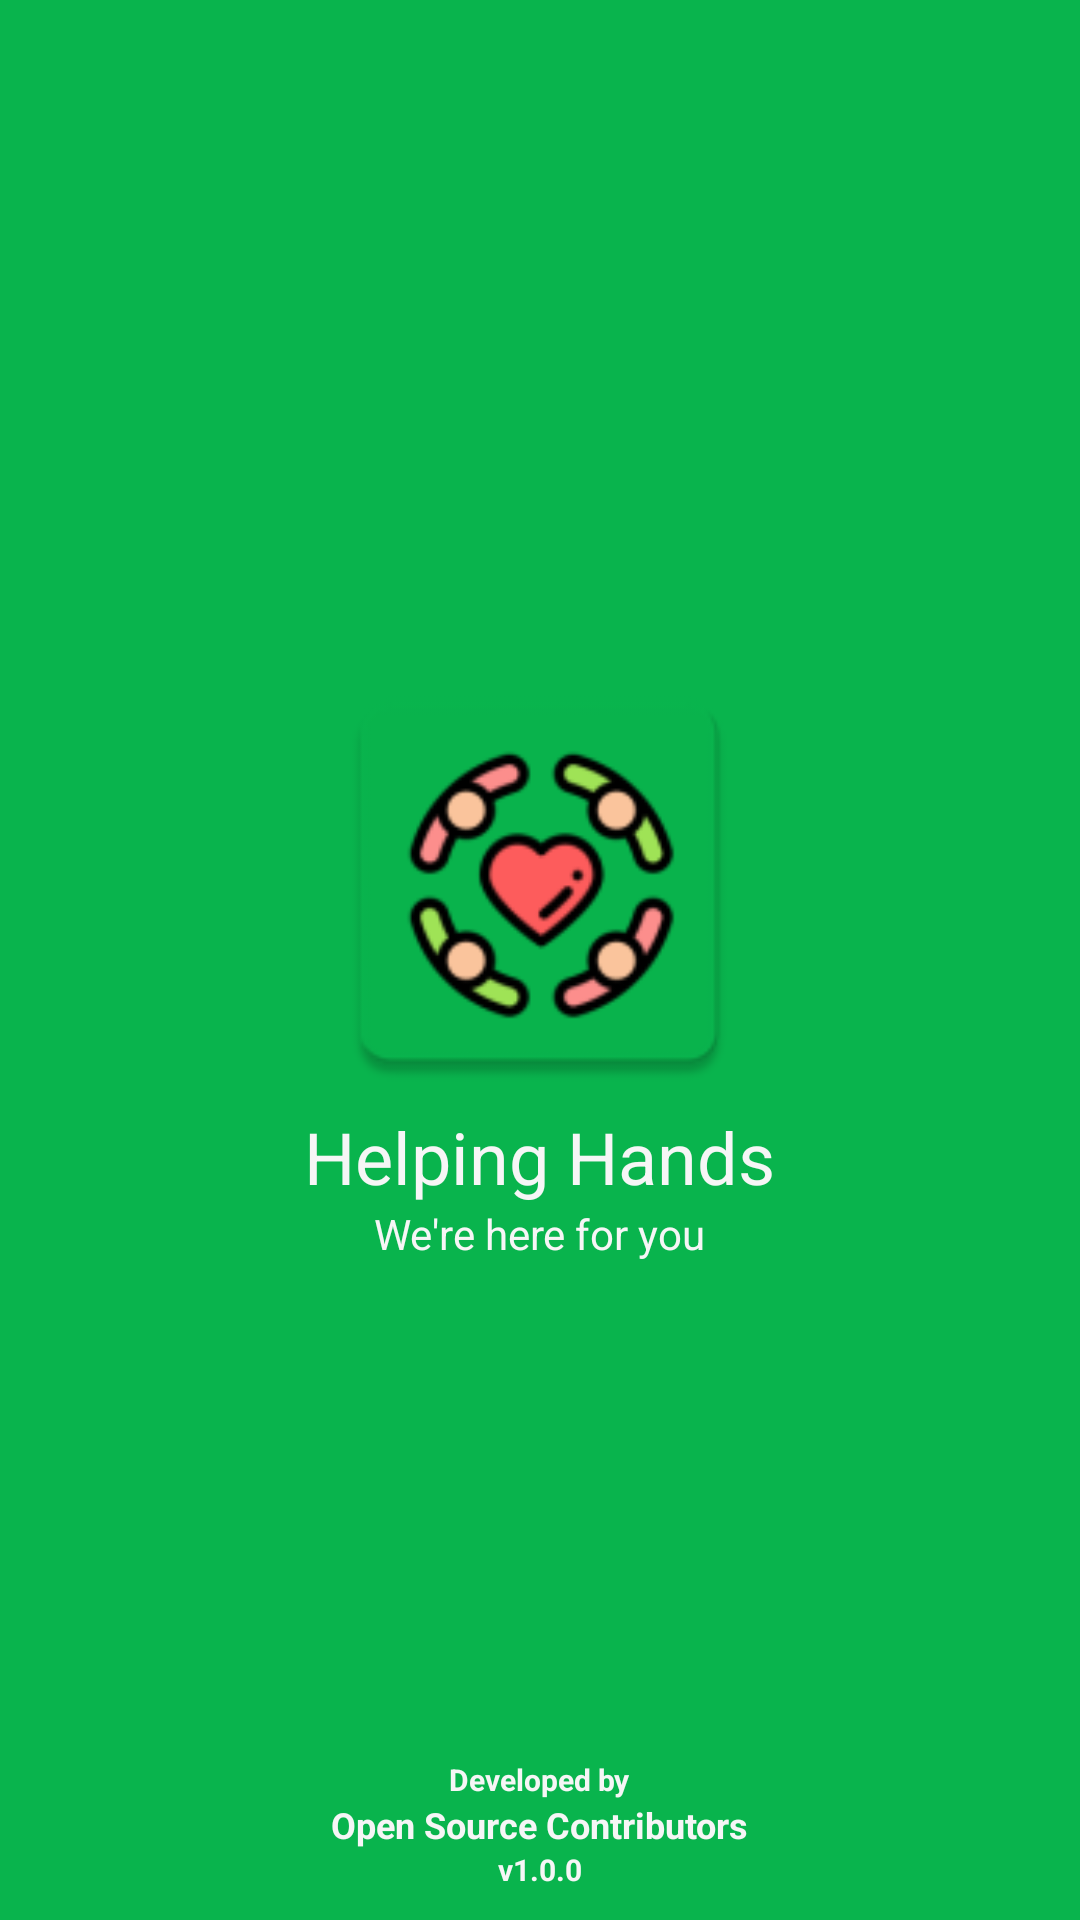

The Android layout XML behind this screen, and the referenced resources:
<!-- AndroidManifest.xml: application theme Theme.HelpingHands -->
<!-- res/layout/activity_splash_screen.xml -->
<?xml version="1.0" encoding="utf-8"?>
<RelativeLayout
    xmlns:android="http://schemas.android.com/apk/res/android"
    xmlns:app="http://schemas.android.com/apk/res-auto"
    xmlns:tools="http://schemas.android.com/tools"
    android:layout_width="match_parent"
    android:background="?colorPrimary"
    android:layout_height="match_parent"
    tools:context=".ui.views.splashScreen.SplashScreenActivity">
    <LinearLayout
        android:gravity="center"
        android:layout_width="wrap_content"
        android:layout_height="wrap_content"
        android:orientation="vertical"
        android:layout_centerInParent="true">
        <ImageView
            android:layout_width="150dp"
            android:layout_height="150dp"
            android:src="@mipmap/ic_launcher" />
        <TextView
            android:layout_width="wrap_content"
            android:layout_height="wrap_content"
           android:textAppearance="@style/TextAppearance.AppCompat.Headline"
            android:text="@string/app_name"
            android:textColor="@color/colorBg"
           />
        <TextView
            android:gravity="center"
            android:layout_width="wrap_content"
            android:layout_height="wrap_content"
            android:textAppearance="@style/TextAppearance.AppCompat.Small"
            android:text="We're here for you"
            android:textColor="@color/colorBg"
            />
    </LinearLayout>


        <LinearLayout
            android:layout_alignParentBottom="true"
            android:layout_marginBottom="10dp"
            android:orientation="vertical"
            android:layout_width="match_parent"
            android:layout_height="wrap_content"
            android:gravity="center">

            <TextView
                android:textColor="@color/colorBg"
                android:layout_width="wrap_content"
                android:layout_height="wrap_content"
                android:layout_alignParentTop="true"
                android:layout_centerHorizontal="true"
                android:text="Developed by"
                android:textSize="10dp"
                android:textStyle="bold" />
            <TextView
                android:textColor="@color/colorBg"
                android:layout_width="wrap_content"
                android:layout_height="wrap_content"
                android:text="Open Source Contributors"
                android:textSize="12dp"
                android:textStyle="bold"
                />
            <TextView
                android:textColor="@color/colorBg"
                android:layout_width="wrap_content"
                android:layout_height="wrap_content"
                android:text="v1.0.0"
                android:textSize="10dp"
                android:textStyle="bold"
                android:layout_alignParentTop="true"
                android:layout_centerHorizontal="true"
                />
        </LinearLayout>


</RelativeLayout>
<!-- resources referenced by this layout -->
<resources>
  <color name="colorBg">#f6f6f6</color>
  <!-- mipmap ic_launcher: png bitmap (mipmap-hdpi, 3516 bytes) -->
  <string name="app_name">Helping Hands</string>
  <style name="Theme.HelpingHands" parent="Theme.MaterialComponents.Light.NoActionBar">
          <item name="fontFamily">@font/poppins_medium</item>
          
          <item name="colorPrimary">@color/colorDarkGreen</item>
          <item name="colorPrimaryVariant">@color/colorLightGreen</item>
          <item name="colorOnPrimary">@color/colorBg</item>
          
          <item name="colorSecondary">@color/colorLightGreen</item>
          <item name="colorSecondaryVariant">@color/colorDarkGreen</item>
          <item name="colorOnSecondary">@color/colorTextNormal</item>
          
          <item name="android:statusBarColor" tools:targetApi="l">?attr/colorPrimary</item>
          
      </style>
  <color name="colorDarkGreen">#09b44d</color>
  <color name="colorLightGreen">#d0f1dd</color>
  <color name="colorTextNormal">#262626</color>
</resources>
